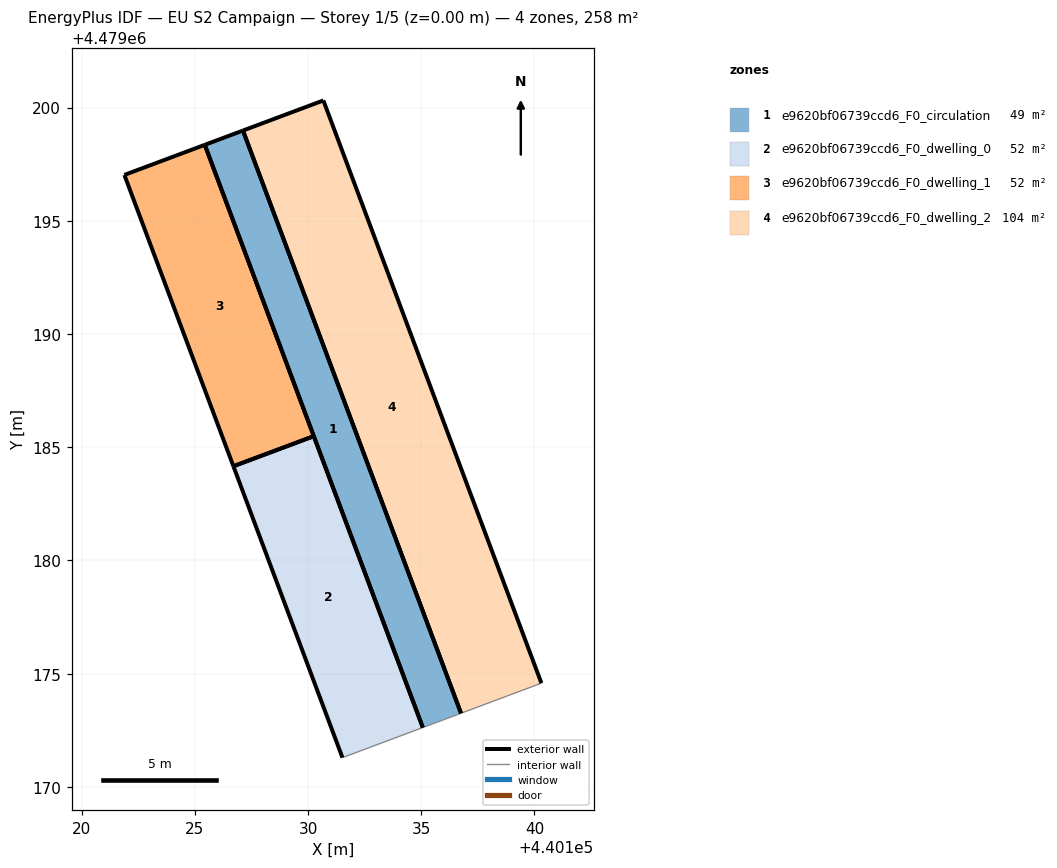
=== STOREY PLAN SPEC (per zone: floor XY polygon, exterior-wall plan segments, windows/doors) ===
zone 1: e9620bf06739ccd6_F0_circulation  (49.5 m²)
  floor: (440136.76, 4479173.25) (440127.12, 4479198.99) (440125.44, 4479198.36) (440135.07, 4479172.62)
  exterior wall: (440135.07, 4479172.62) – (440125.44, 4479198.36)  [27.5 m]
  exterior wall: (440125.44, 4479198.36) – (440127.12, 4479198.99)  [1.8 m]
  exterior wall: (440127.12, 4479198.99) – (440136.76, 4479173.25)  [27.5 m]
  interior walls: 1
zone 2: e9620bf06739ccd6_F0_dwelling_0  (52.1 m²)
  floor: (440135.07, 4479172.62) (440130.25, 4479185.49) (440126.70, 4479184.16) (440131.52, 4479171.29)
  exterior wall: (440130.25, 4479185.49) – (440135.07, 4479172.62)  [13.7 m]
  exterior wall: (440131.52, 4479171.29) – (440126.70, 4479184.16)  [13.7 m]
  exterior wall: (440126.70, 4479184.16) – (440130.25, 4479185.49)  [3.8 m]
  interior walls: 1
zone 3: e9620bf06739ccd6_F0_dwelling_1  (52.1 m²)
  floor: (440130.25, 4479185.49) (440125.44, 4479198.36) (440121.89, 4479197.03) (440126.70, 4479184.16)
  exterior wall: (440125.44, 4479198.36) – (440130.25, 4479185.49)  [13.7 m]
  exterior wall: (440126.70, 4479184.16) – (440121.89, 4479197.03)  [13.7 m]
  exterior wall: (440121.89, 4479197.03) – (440125.44, 4479198.36)  [3.8 m]
  exterior wall: (440130.25, 4479185.49) – (440126.70, 4479184.16)  [3.8 m]
zone 4: e9620bf06739ccd6_F0_dwelling_2  (104.2 m²)
  floor: (440140.31, 4479174.58) (440130.68, 4479200.32) (440127.12, 4479198.99) (440136.76, 4479173.25)
  exterior wall: (440136.76, 4479173.25) – (440127.12, 4479198.99)  [27.5 m]
  exterior wall: (440127.12, 4479198.99) – (440130.68, 4479200.32)  [3.8 m]
  exterior wall: (440130.68, 4479200.32) – (440140.31, 4479174.58)  [27.5 m]
  interior walls: 1

=== DERIVED (storey summary) ===
Building: EU S2 Campaign
Storey: 1 of 5  (floor level z = 0.00 m)
Storey gross floor area: 257.8 m²
Zones on this storey: 4
  - e9620bf06739ccd6_F0_circulation: floor 49.5 m²; exterior wall 56.8 m (170.3 m²); WWR 0.0%
  - e9620bf06739ccd6_F0_dwelling_0: floor 52.1 m²; exterior wall 31.3 m (93.8 m²); WWR 0.0%
  - e9620bf06739ccd6_F0_dwelling_1: floor 52.1 m²; exterior wall 35.1 m (105.2 m²); WWR 0.0%
  - e9620bf06739ccd6_F0_dwelling_2: floor 104.2 m²; exterior wall 58.7 m (176.2 m²); WWR 0.0%
Zone adjacency: (none detected)